The GitHub repository anmesh-vicky/Bilinear_Coord_Ebeam contains a labelled image folder "data" with 12 categories: Centred, Hexagonal, Noise, Obilique, Rectangular, Square, centred, hexagonal, noise, oblique, rectangular, square. Examples follow, each with its label.

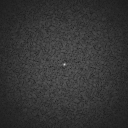
Label: noise

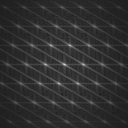
Label: oblique

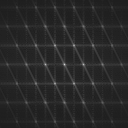
Label: hexagonal

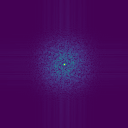
Label: Noise

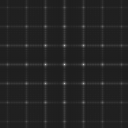
Label: square

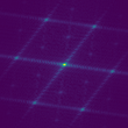
Label: Hexagonal
